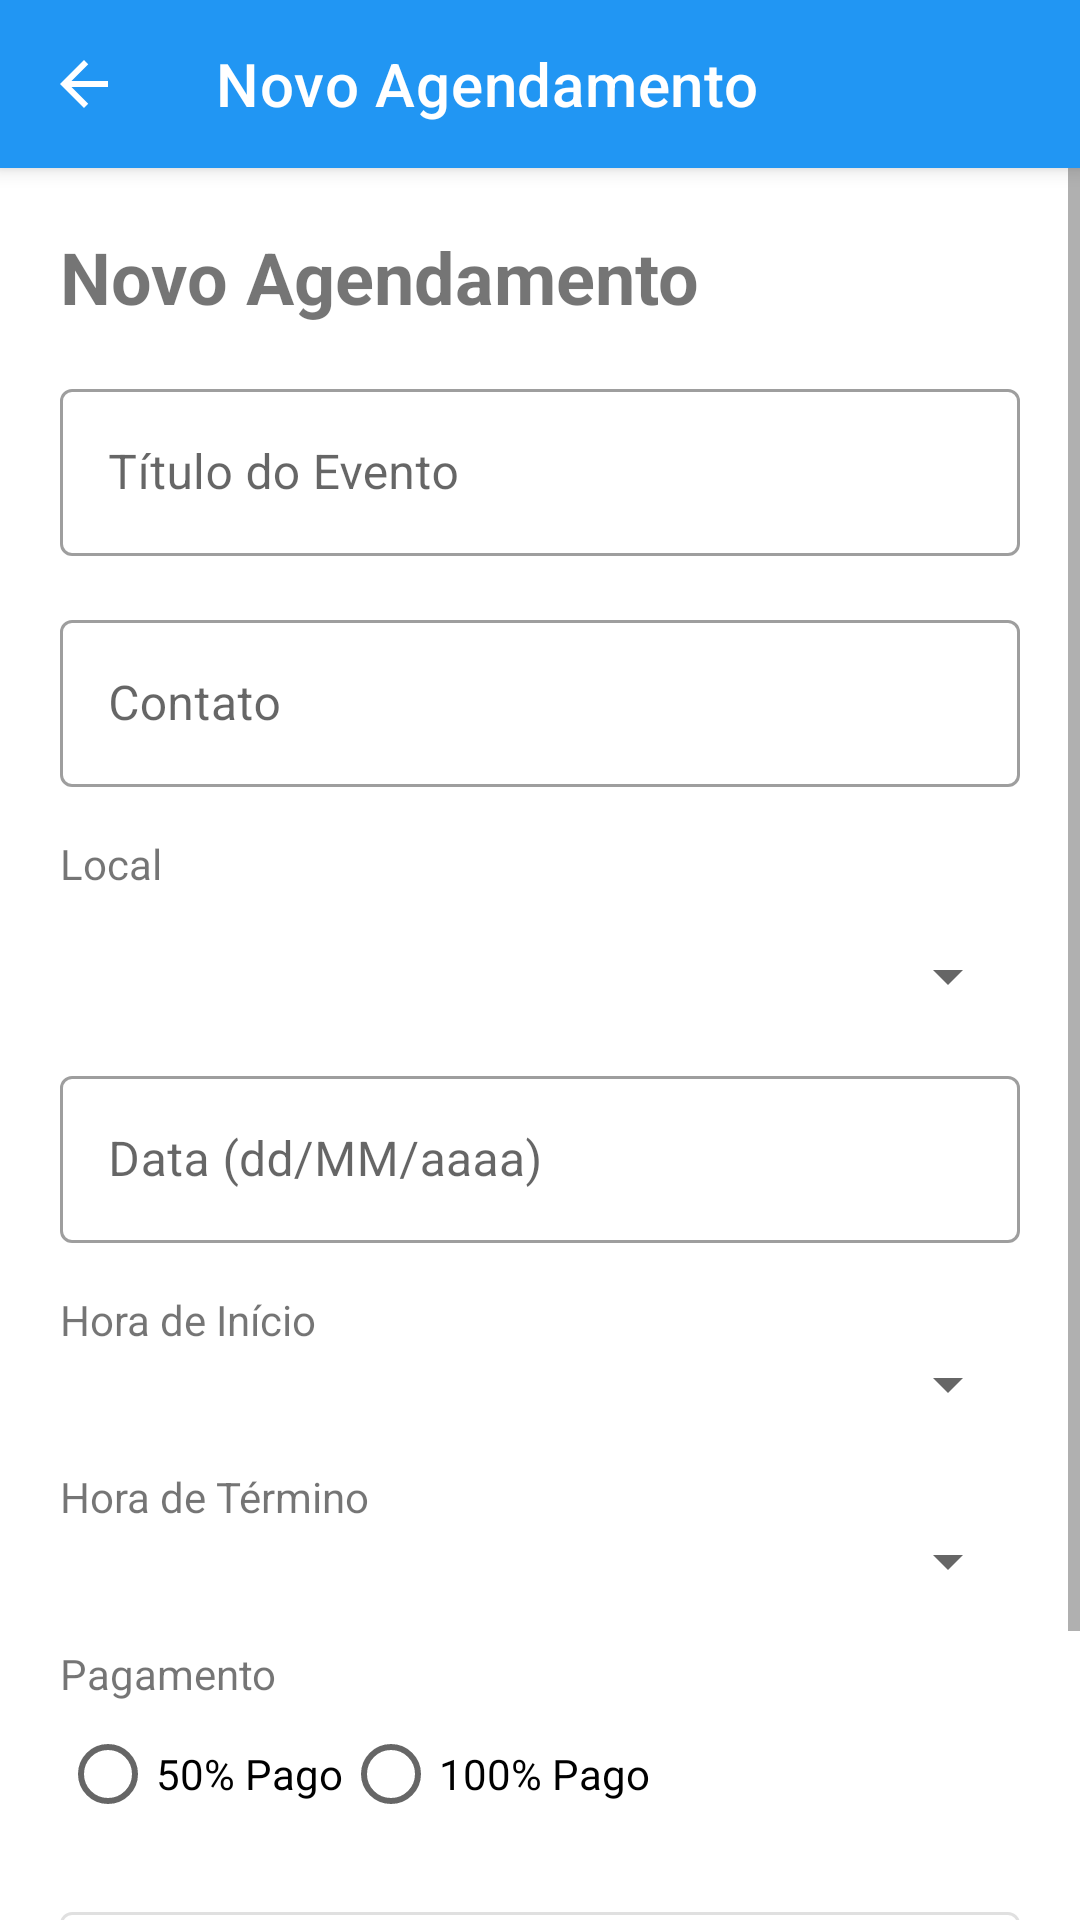

Here is an Android app screen rendered from its layout file. Give the layout XML and the strings, colors and styles it references.
<!-- AndroidManifest.xml: application theme Theme.EventoManager -->
<!-- res/layout/activity_add_evento.xml -->
<?xml version="1.0" encoding="utf-8"?>

<androidx.coordinatorlayout.widget.CoordinatorLayout
    xmlns:android="http://schemas.android.com/apk/res/android"
    xmlns:app="http://schemas.android.com/apk/res-auto"
    android:layout_width="match_parent"
    android:layout_height="match_parent">

    
    <com.google.android.material.appbar.AppBarLayout
        android:layout_width="match_parent"
        android:layout_height="wrap_content">
        <com.google.android.material.appbar.MaterialToolbar
            android:id="@+id/toolbar"
            android:layout_width="match_parent"
            android:layout_height="?attr/actionBarSize"
            android:background="@color/toolbarColor"
            app:title="@string/novo_agendamento"
            app:titleTextColor="@android:color/white"
            app:navigationIcon="@drawable/ic_arrow_back" />
    </com.google.android.material.appbar.AppBarLayout>

    
    <ScrollView
        android:layout_width="match_parent"
        android:layout_height="match_parent"
        android:fillViewport="true"
        app:layout_behavior="@string/appbar_scrolling_view_behavior">
        <LinearLayout
            android:orientation="vertical"
            android:padding="20dp"
            android:layout_width="match_parent"
            android:layout_height="wrap_content">

            <TextView
                android:id="@+id/textViewTituloTela"
                android:layout_width="wrap_content"
                android:layout_height="wrap_content"
                android:text="@string/novo_agendamento"
                android:textSize="24sp"
                android:textStyle="bold"
                android:layout_marginBottom="16dp"/>

            
            <com.google.android.material.textfield.TextInputLayout
                style="@style/Widget.MaterialComponents.TextInputLayout.OutlinedBox"
                android:layout_width="match_parent"
                android:layout_height="wrap_content"
                android:hint="@string/titulo_do_evento">
                <com.google.android.material.textfield.TextInputEditText
                    android:id="@+id/editTextTitulo"
                    android:layout_width="match_parent"
                    android:layout_height="wrap_content"/>
            </com.google.android.material.textfield.TextInputLayout>

            
            <com.google.android.material.textfield.TextInputLayout
                style="@style/Widget.MaterialComponents.TextInputLayout.OutlinedBox"
                android:layout_width="match_parent"
                android:layout_height="wrap_content"
                android:hint="@string/contato"
                android:layout_marginTop="16dp">
                <com.google.android.material.textfield.TextInputEditText
                    android:id="@+id/editTextContato"
                    android:layout_width="match_parent"
                    android:layout_height="wrap_content"/>
            </com.google.android.material.textfield.TextInputLayout>

            
            <TextView
                android:layout_width="wrap_content"
                android:layout_height="wrap_content"
                android:text="Local"
                android:layout_marginTop="16dp" />

            
            <Spinner
                android:id="@+id/spinnerEspaco"
                android:layout_width="match_parent"
                android:layout_height="wrap_content"
                android:spinnerMode="dropdown"
                android:layout_marginTop="16dp"/>


            
            <com.google.android.material.textfield.TextInputLayout
                style="@style/Widget.MaterialComponents.TextInputLayout.OutlinedBox"
                android:layout_width="match_parent"
                android:layout_height="wrap_content"
                android:hint="@string/data_ex"
                android:layout_marginTop="16dp">
                <com.google.android.material.textfield.TextInputEditText
                    android:id="@+id/editTextData"
                    android:layout_width="match_parent"
                    android:layout_height="wrap_content"/>
            </com.google.android.material.textfield.TextInputLayout>

            
            <TextView
                android:layout_width="wrap_content"
                android:layout_height="wrap_content"
                android:text="Hora de Início"
                android:layout_marginTop="16dp" />
            <Spinner
                android:id="@+id/spinnerHoraInicio"
                android:layout_width="match_parent"
                android:layout_height="wrap_content"
                android:spinnerMode="dropdown"/>

            
            <TextView
                android:layout_width="wrap_content"
                android:layout_height="wrap_content"
                android:text="Hora de Término"
                android:layout_marginTop="16dp" />
            <Spinner
                android:id="@+id/spinnerHoraTermino"
                android:layout_width="match_parent"
                android:layout_height="wrap_content"
                android:spinnerMode="dropdown"/>

            
            <TextView
                android:layout_width="wrap_content"
                android:layout_height="wrap_content"
                android:text="Pagamento"
                android:layout_marginTop="16dp" />
            <RadioGroup
                android:id="@+id/radioGroupPagamento"
                android:layout_width="match_parent"
                android:layout_height="wrap_content"
                android:orientation="horizontal">
                <RadioButton
                    android:id="@+id/radio50"
                    android:layout_width="wrap_content"
                    android:layout_height="wrap_content"
                    android:text="50% Pago" />
                <RadioButton
                    android:id="@+id/radio100"
                    android:layout_width="wrap_content"
                    android:layout_height="wrap_content"
                    android:text="100% Pago" />
            </RadioGroup>

            
            <com.google.android.material.button.MaterialButton
                android:id="@+id/buttonLimpar"
                style="@style/Widget.MaterialComponents.Button.OutlinedButton"
                android:layout_width="match_parent"
                android:layout_height="wrap_content"
                android:text="@string/limpar"
                android:layout_marginTop="16dp"/>

            <com.google.android.material.button.MaterialButton
                android:id="@+id/buttonSalvar"
                style="@style/Widget.MaterialComponents.Button"
                android:layout_width="match_parent"
                android:layout_height="wrap_content"
                android:text="@string/salvar"
                android:layout_marginTop="8dp"/>
        </LinearLayout>
    </ScrollView>
</androidx.coordinatorlayout.widget.CoordinatorLayout>
<!-- resources referenced by this layout -->
<resources>
  <color name="toolbarColor">#2196F3</color>
  <!-- drawable ic_arrow_back (drawable) -->
  <?xml version="1.0" encoding="utf-8"?>
  
  <vector xmlns:android="http://schemas.android.com/apk/res/android"
      android:width="24dp"
      android:height="24dp"
      android:viewportWidth="24"
      android:viewportHeight="24">
      <path
          android:fillColor="@android:color/white"
          android:pathData="M20,11H7.83l5.59-5.59L12,4l-8,8 8,8 1.41-1.41L7.83,13H20v-2z"/>
  </vector>
  <string name="contato">Contato</string>
  <string name="data_ex">Data (dd/MM/aaaa)</string>
  <string name="limpar">LIMPAR</string>
  <string name="novo_agendamento">Novo Agendamento</string>
  <string name="salvar">SALVAR</string>
  <string name="titulo_do_evento">Título do Evento</string>
  <style name="Theme.EventoManager" parent="Theme.MaterialComponents.DayNight.NoActionBar">
          <item name="colorPrimary">@color/toolbarColor</item>
          <item name="colorPrimaryVariant">@color/blue_700</item>
          <item name="colorOnPrimary">@color/white</item>
          <item name="colorSecondary">@color/blue_500</item>  
          <item name="colorOnSecondary">@color/white</item>
      </style>
  <color name="blue_700">#1976D2</color>
  <color name="white">#FFFFFF</color>
  <color name="blue_500">#2196F3</color>
</resources>
